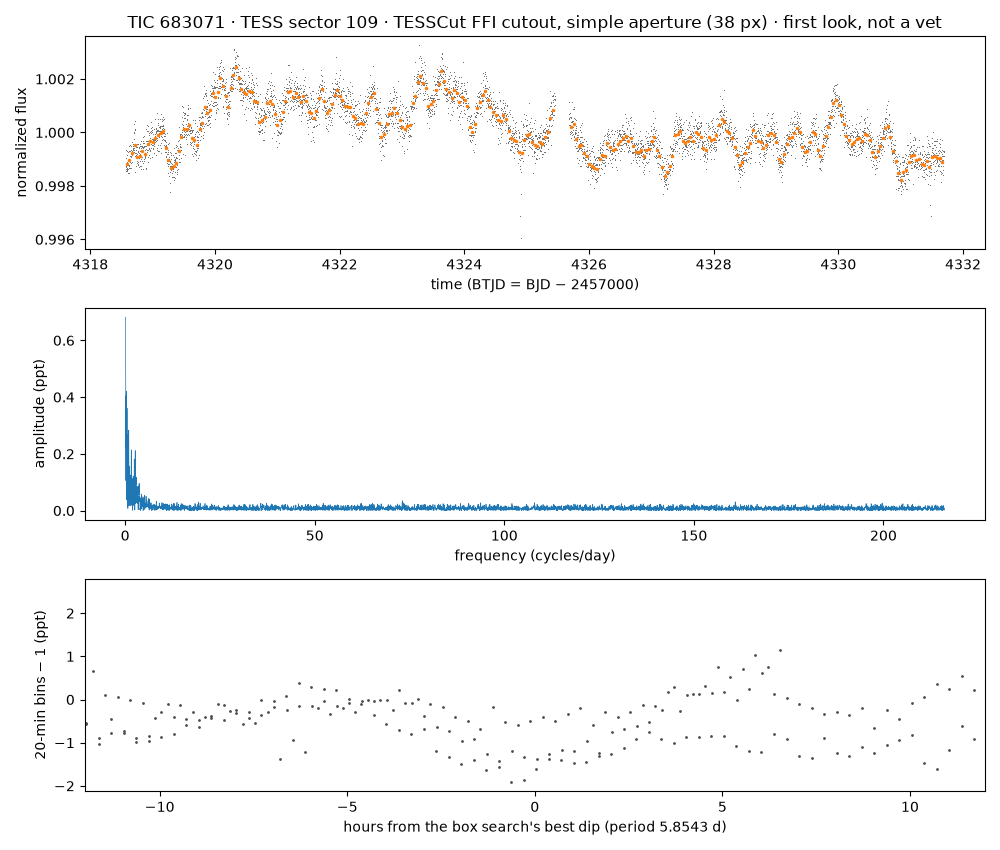

Values plotted in this chart, from the file beside it:
time_btjd, flux_normalized, flux_e_per_s (aperture sum minus border-…
4319, 0.9993, 69646
4319, 0.9988, 69611
4319, 0.9987, 69600
4319, 0.9985, 69592
4319, 0.9986, 69596
4319, 0.999, 69625
4319, 0.9987, 69605
4319, 0.9991, 69633
4319, 0.9986, 69598
4319, 0.9986, 69594
4319, 0.9993, 69643
4319, 0.9989, 69614
4319, 0.9986, 69595
4319, 0.9985, 69592
4319, 0.9984, 69585
4319, 0.9989, 69616
4319, 0.9988, 69608
4319, 0.9992, 69639
4319, 0.9988, 69608
4319, 0.9988, 69610
4319, 0.9986, 69595
4319, 0.9987, 69605
4319, 0.9993, 69643
4319, 0.9988, 69607
4319, 0.9985, 69587
4319, 0.9995, 69656
4319, 0.9986, 69598
4319, 0.9989, 69617
4319, 0.9989, 69615
4319, 0.9986, 69599
4319, 0.9991, 69629
4319, 0.9995, 69659
4319, 0.9993, 69642
4319, 0.9993, 69644
4319, 0.9993, 69642
4319, 0.9991, 69630
4319, 0.9993, 69645
4319, 0.9986, 69599
4319, 0.9995, 69656
4319, 0.9991, 69628
4319, 0.9991, 69631
4319, 0.9988, 69612
4319, 0.9991, 69633
4319, 0.9993, 69643
4319, 0.9992, 69635
4319, 0.9988, 69614
4319, 0.9996, 69667
4319, 0.9991, 69634
4319, 0.9992, 69640
4319, 0.9995, 69657
4319, 0.9995, 69662
4319, 0.9992, 69639
4319, 0.9994, 69649
4319, 0.9995, 69660
4319, 0.9994, 69652
4319, 0.9993, 69646
4319, 0.9999, 69689
4319, 0.9997, 69675
4319, 0.9993, 69645
4319, 1, 69714
... 5,510 more rows
